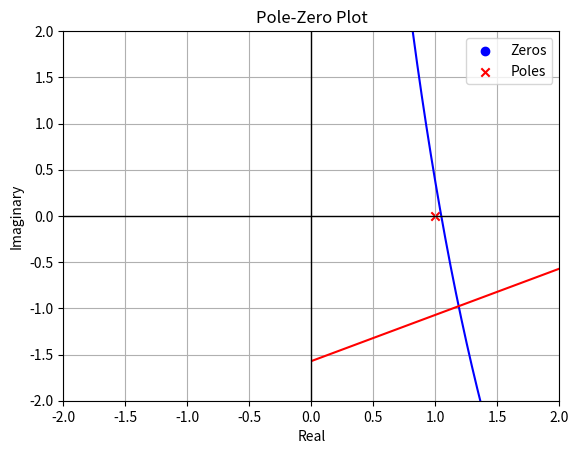

Write the Python code that produced this figure.
import numpy as np
import matplotlib.pyplot as plt
import scipy.signal as signal

# IIR filter with transfer function H(z) = 1/(1 - z^-1)
b = [1]  # Numerator 
a = [1, -1]     # Denominator 

# use freqz from SciPy for frequency response
w, h = signal.freqz(b, a)

# calculate zeros and poles
zeros, poles, k = signal.tf2zpk(b, a)

# Plot 1. Magnitude Response (Transfer function vs Angular Frequency)
plt.plot(w, 20 * np.log10(abs(h)), 'b')
plt.title('Magnitude Response')
plt.xlabel('Angular frequency W [radians/sample]')
plt.ylabel('Transfer Function magnitude |H| [dB]')
plt.grid()
plt.show()

# Plot 2. Phase Response (Phase vs Angular Frequency)
plt.plot(w, np.angle(h), 'r')
plt.title('Phase Response')
plt.xlabel('Angular frequency [radians/sample]')
plt.ylabel('Phase [radians]')
plt.grid()
plt.show()

# Plot 3. Pole Zero Plot
plt.axhline(0, color='black', lw=1)
plt.axvline(0, color='black', lw=1)
plt.scatter(np.real(zeros), np.imag(zeros), marker='o', color='blue', label="Zeros")
plt.scatter(np.real(poles), np.imag(poles), marker='x', color='red', label="Poles")
plt.title('Pole-Zero Plot')
plt.xlabel('Real')
plt.ylabel('Imaginary')
plt.legend()
plt.grid()
plt.xlim([-2, 2])
plt.ylim([-2, 2])
plt.show()

